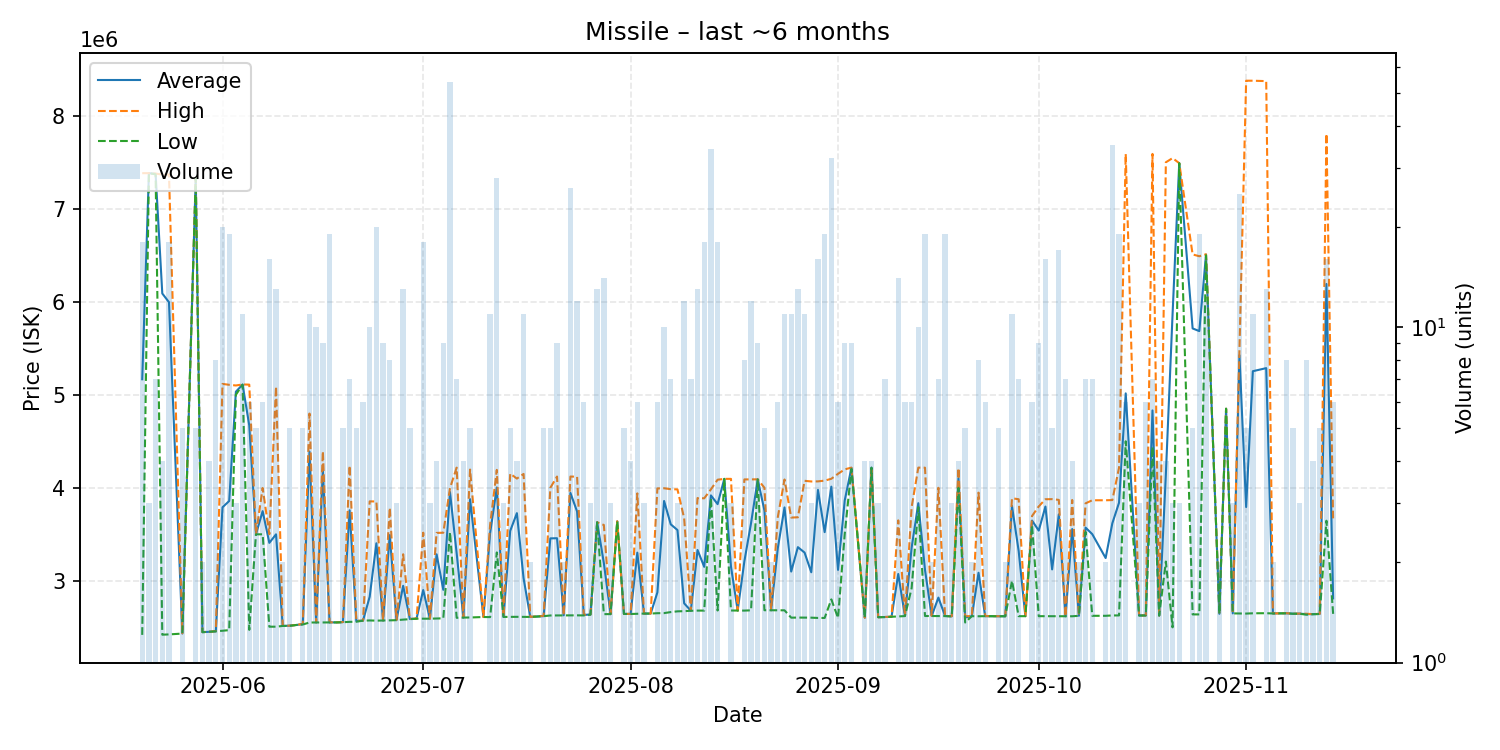

The file beside this chart, header and first rows:
date, average, highest, lowest, order_count, volume
2025-05-20, 5166722, 7382000, 2419000, 8, 18
2025-05-21, 7382000, 7382000, 7382000, 1, 3
2025-05-22, 7374571, 7378000, 7370000, 2, 7
2025-05-23, 6088750, 7367000, 2421000, 3, 4
2025-05-24, 5994667, 7368000, 2424000, 7, 18
2025-05-26, 2433600, 2436000, 2433000, 2, 5
2025-05-28, 7332000, 7332000, 7332000, 1, 5
2025-05-29, 2448500, 2449000, 2448000, 2, 2
2025-05-30, 2452000, 2452000, 2452000, 3, 4
2025-05-31, 2457250, 2459000, 2457000, 2, 8
2025-06-01, 3790350, 5117000, 2464000, 8, 20
2025-06-02, 3858158, 5107000, 2470000, 10, 19
2025-06-03, 5033000, 5100000, 4999500, 3, 3
2025-06-04, 5109545, 5111000, 5109000, 3, 11
2025-06-05, 4669833, 5109000, 2473000, 3, 6
2025-06-06, 3500000, 3500000, 3500000, 4, 5
2025-06-07, 3749167, 3998000, 3500000, 6, 6
2025-06-08, 3408062, 3501000, 2507000, 10, 16
2025-06-09, 3499846, 5088000, 2507000, 8, 13
2025-06-10, 2515000, 2515000, 2515000, 1, 2
2025-06-11, 2517800, 2518000, 2516000, 4, 5
2025-06-12, 2525000, 2525000, 2525000, 1, 1
2025-06-13, 2534400, 2537000, 2530500, 3, 5
2025-06-14, 4389636, 4798000, 2552000, 4, 11
2025-06-15, 2552900, 2553000, 2552000, 5, 10
2025-06-16, 4188556, 4393000, 2553000, 7, 9
2025-06-17, 2553579, 2554000, 2553000, 6, 19
2025-06-18, 2553000, 2553000, 2553000, 1, 1
2025-06-19, 2556000, 2557000, 2555000, 3, 5
2025-06-20, 3758286, 4238000, 2559000, 5, 7
2025-06-21, 2568200, 2570000, 2560000, 3, 5
2025-06-22, 2572000, 2572000, 2572000, 4, 6
2025-06-23, 2829700, 3854000, 2574000, 7, 10
2025-06-24, 3403500, 3853000, 2572000, 6, 20
2025-06-25, 2573222, 2574000, 2573000, 4, 9
2025-06-26, 3491625, 3785000, 2575000, 6, 8
2025-06-27, 2577667, 2578000, 2577000, 3, 3
2025-06-28, 2946538, 3285500, 2583000, 8, 13
2025-06-29, 2589600, 2591000, 2587500, 4, 5
2025-06-30, 2593000, 2593000, 2593000, 1, 1
2025-07-01, 2901111, 3518000, 2593000, 16, 18
2025-07-02, 2593000, 2593000, 2593000, 3, 3
2025-07-03, 3285000, 3515000, 2595000, 2, 4
2025-07-04, 2903667, 3517000, 2597000, 4, 9
2025-07-05, 3954204, 3996000, 3523000, 13, 54
2025-07-06, 3294429, 4217000, 2602500, 5, 7
2025-07-07, 2605750, 2606000, 2605000, 2, 4
2025-07-08, 3877800, 4196000, 2606000, 3, 5
2025-07-10, 2611000, 2611000, 2611000, 1, 1
2025-07-11, 3513364, 3603500, 2610000, 8, 11
2025-07-12, 4003571, 4192500, 3305000, 10, 28
2025-07-13, 2612333, 2613000, 2612000, 3, 3
2025-07-14, 3536400, 4152000, 2613000, 2, 5
2025-07-15, 3727500, 4099000, 2613000, 2, 4
2025-07-16, 3027091, 4149000, 2612500, 6, 11
2025-07-17, 2612000, 2612000, 2612000, 2, 2
2025-07-19, 2620400, 2624000, 2620000, 5, 5
2025-07-20, 3456200, 4000000, 2627500, 5, 5
2025-07-21, 3457889, 4121000, 2628000, 6, 9
2025-07-22, 2629000, 2629000, 2629000, 2, 2
... 108 more rows
